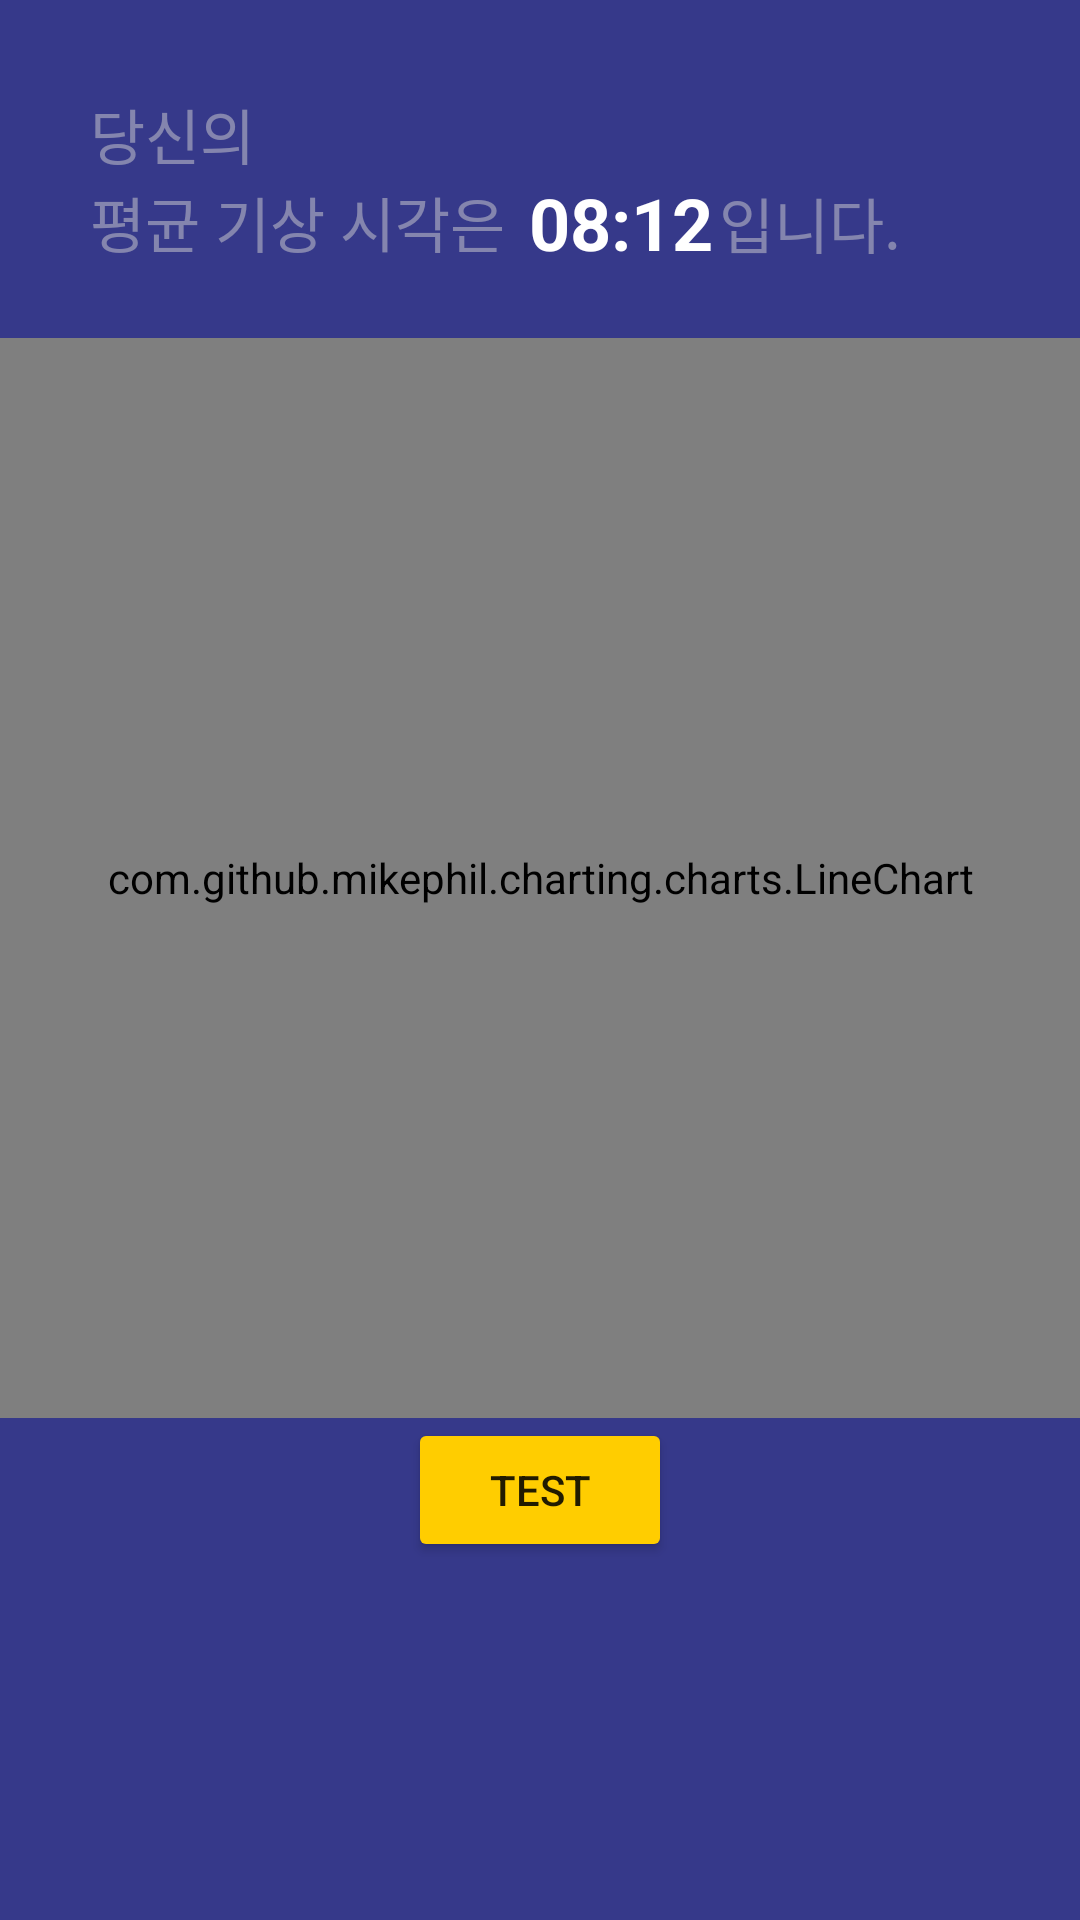

The Android layout XML behind this screen, and the referenced resources:
<!-- AndroidManifest.xml: application theme Theme.ProSleeper -->
<!-- res/layout/fragment_statistics.xml -->
<?xml version="1.0" encoding="utf-8"?>
<layout xmlns:android="http://schemas.android.com/apk/res/android"
    xmlns:app="http://schemas.android.com/apk/res-auto"
    xmlns:tools="http://schemas.android.com/tools">

    <data>

    </data>

    <androidx.constraintlayout.widget.ConstraintLayout
        android:layout_width="match_parent"
        android:layout_height="match_parent"
        android:background="@color/ps_main"
        tools:context=".ui.statistics.StatisticsFragment">

        <TextView
            android:id="@+id/textView"
            android:layout_width="wrap_content"
            android:layout_height="wrap_content"
            android:layout_margin="30dp"
            android:text="당신의"
            android:textColor="@color/mediumGray"
            android:textSize="20sp"
            app:layout_constraintStart_toStartOf="parent"
            app:layout_constraintTop_toTopOf="parent" />

        <TextView
            android:id="@+id/textView2"
            android:layout_width="wrap_content"
            android:layout_height="wrap_content"
            android:text="평균 기상 시각은"
            android:textColor="@color/mediumGray"
            android:textSize="20sp"
            app:layout_constraintStart_toStartOf="@+id/textView"
            app:layout_constraintTop_toBottomOf="@+id/textView" />

        <TextView
            android:id="@+id/textAverageWakeUpTime"
            android:layout_width="wrap_content"
            android:layout_height="wrap_content"
            android:layout_marginLeft="8dp"
            android:text="08:12"
            android:textColor="@color/white"
            android:textSize="24sp"
            android:textStyle="bold"
            app:layout_constraintBottom_toBottomOf="@+id/textView2"
            app:layout_constraintStart_toEndOf="@+id/textView2"
            app:layout_constraintTop_toTopOf="@+id/textView2" />

        <TextView
            android:id="@+id/textView3"
            android:layout_width="wrap_content"
            android:layout_height="wrap_content"
            android:layout_marginLeft="2dp"
            android:text="입니다."
            android:textColor="@color/mediumGray"
            android:textSize="20sp"
            app:layout_constraintBottom_toBottomOf="@+id/textAverageWakeUpTime"
            app:layout_constraintStart_toEndOf="@+id/textAverageWakeUpTime"
            app:layout_constraintTop_toTopOf="@+id/textAverageWakeUpTime" />

        <com.github.mikephil.charting.charts.LineChart
            android:id="@+id/chart"
            android:layout_width="match_parent"
            android:layout_height="360dp"
            android:layout_marginTop="24dp"
            app:layout_constraintEnd_toEndOf="parent"
            app:layout_constraintHorizontal_bias="0.5"
            app:layout_constraintStart_toStartOf="parent"
            app:layout_constraintTop_toBottomOf="@+id/textView2" />

        <Button
            android:id="@+id/buttonTest"
            android:layout_width="wrap_content"
            android:layout_height="wrap_content"
            android:text="test"
            android:backgroundTint="@color/yellow"
            app:layout_constraintEnd_toEndOf="parent"
            app:layout_constraintHorizontal_bias="0.5"
            app:layout_constraintStart_toStartOf="parent"
            app:layout_constraintTop_toBottomOf="@+id/chart" />

    </androidx.constraintlayout.widget.ConstraintLayout>
</layout>
<!-- resources referenced by this layout -->
<resources>
  <color name="mediumGray">#80D1D1D1</color>
  <color name="ps_main">#36398A</color>
  <color name="white">#FFFFFF</color>
  <color name="yellow">#FFCD00</color>
  <style name="Theme.ProSleeper" parent="Theme.MaterialComponents.DayNight.DarkActionBar">
          
          <item name="colorPrimary">@color/ps_main</item>
          <item name="colorPrimaryVariant">@color/ps_dark</item>
          <item name="colorOnPrimary">@color/white</item>
          
          <item name="colorSecondary">@color/yellow</item>
          <item name="colorSecondaryVariant">@color/darkYellow</item>
          <item name="colorOnSecondary">@color/black</item>
          
          <item name="android:statusBarColor" tools:targetApi="l">?attr/colorPrimaryVariant</item>
          
      </style>
  <color name="ps_dark">#2C2E70</color>
  <color name="darkYellow">#947700</color>
  <color name="black">#000000</color>
</resources>
